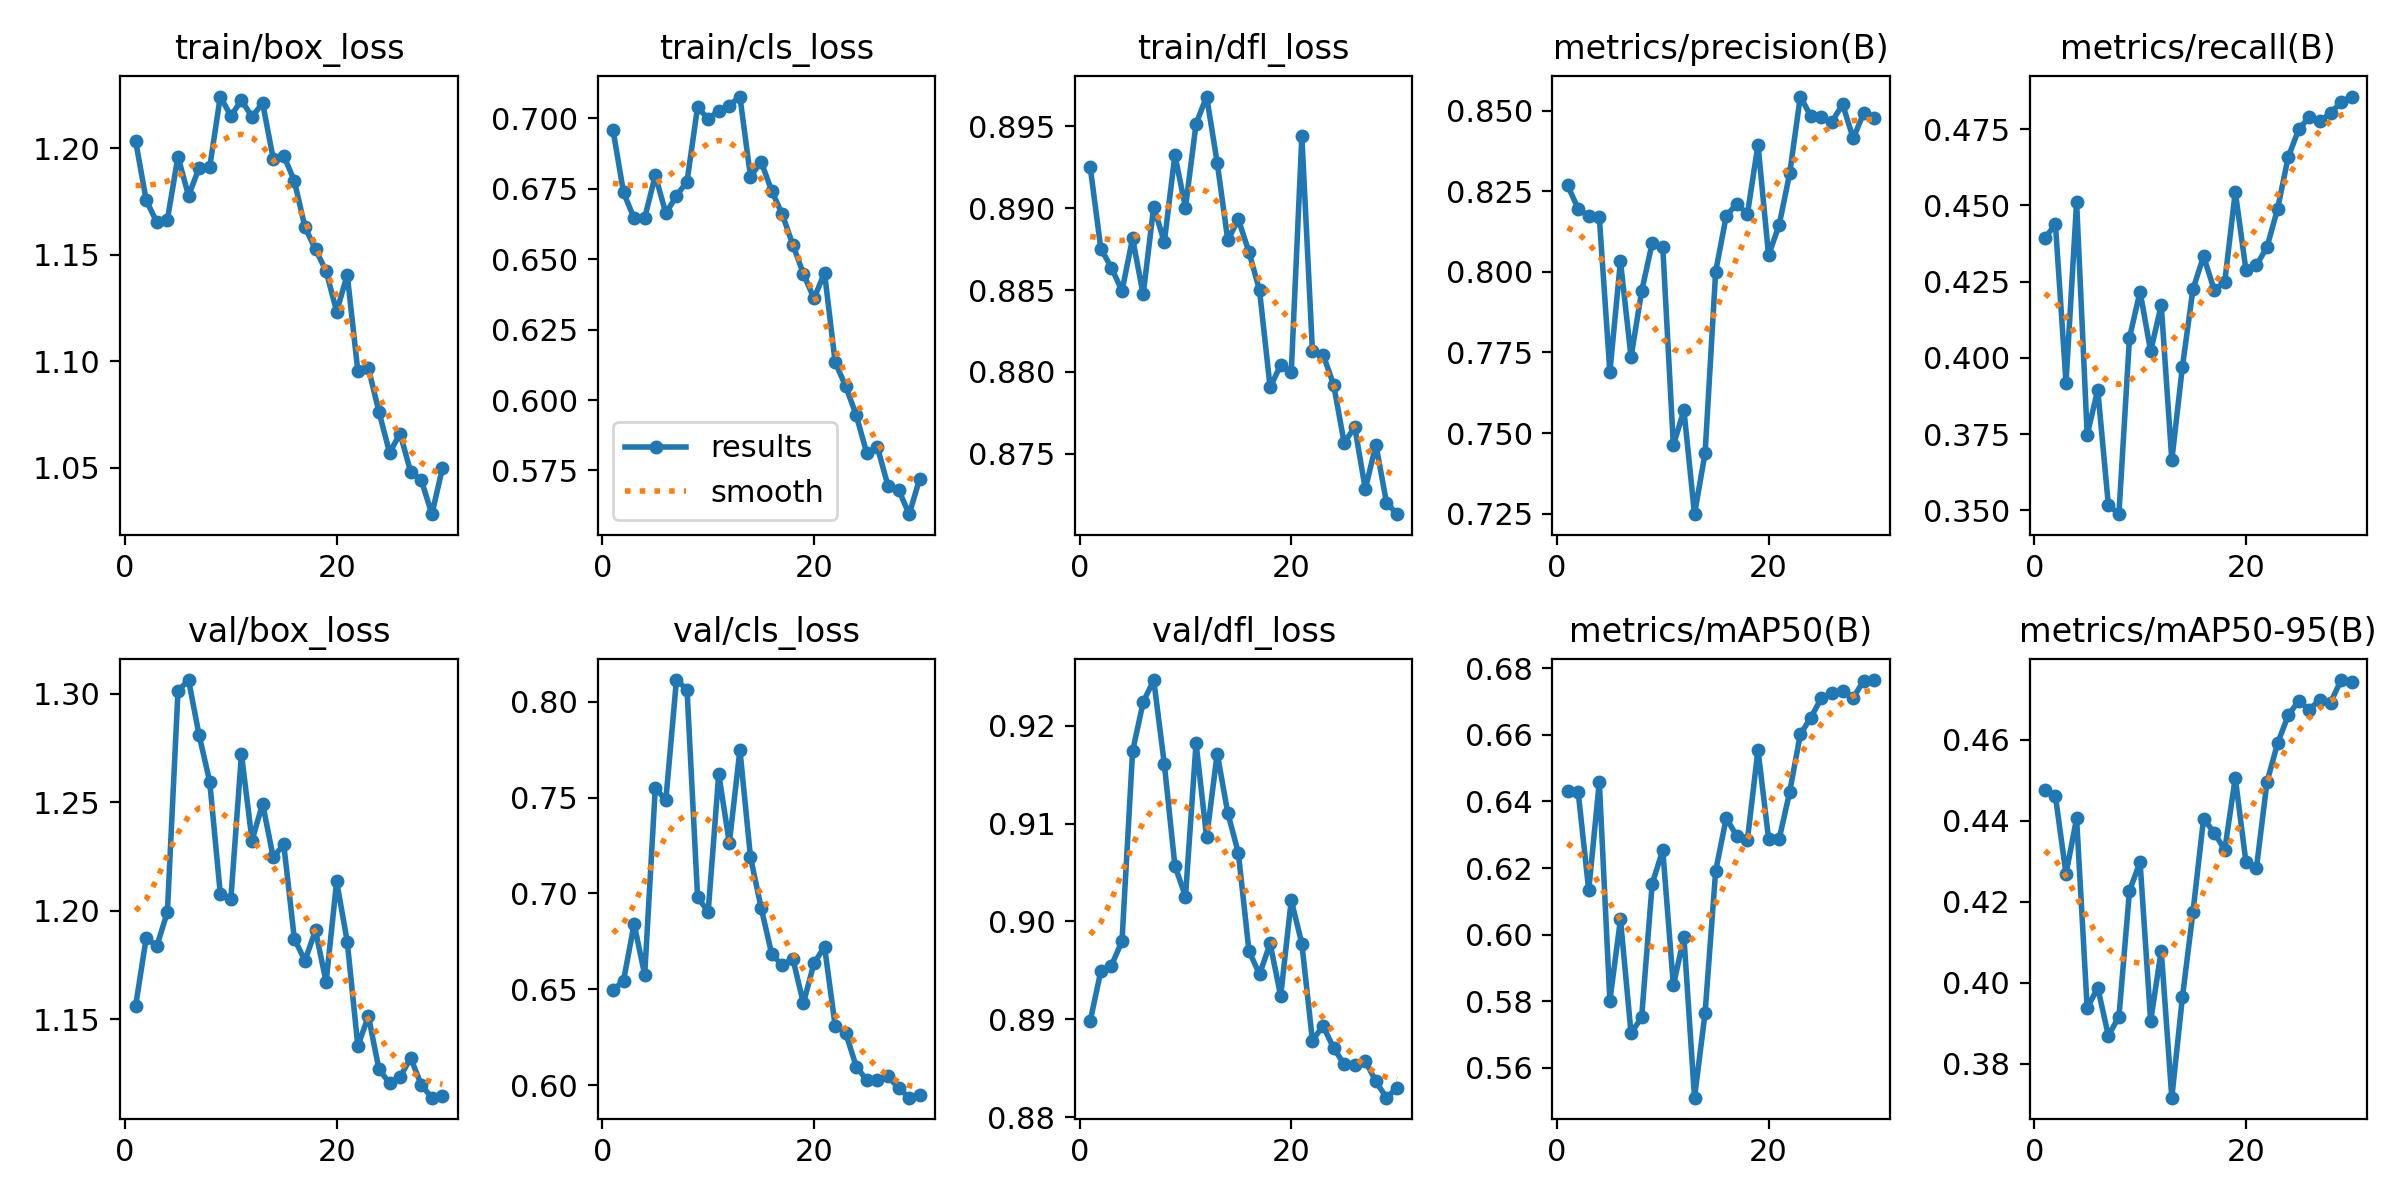

Data behind this chart, as committed beside it:
epoch, time, train/box_loss, train/cls_loss, train/dfl_loss, metrics/precision(B), metrics/recall(B), metrics/mAP50(B), metrics/mAP50-95(B), val/box_loss, val/cls_loss, val/dfl_loss, lr/pg0, lr/pg1, lr/pg2
1, 525.8, 1.203, 0.696, 0.8925, 0.8269, 0.4393, 0.6433, 0.4475, 1.156, 0.6495, 0.8898, 0.08886, 0.001237, 0.001237
2, 1055, 1.176, 0.6737, 0.8875, 0.8196, 0.4438, 0.643, 0.446, 1.188, 0.6546, 0.8949, 0.07761, 0.002481, 0.002481
3, 1578, 1.165, 0.6645, 0.8864, 0.8174, 0.3919, 0.6134, 0.4269, 1.184, 0.6841, 0.8955, 0.06632, 0.003697, 0.003697
4, 2105, 1.167, 0.6646, 0.885, 0.817, 0.451, 0.6459, 0.4405, 1.199, 0.6576, 0.898, 0.05499, 0.004865, 0.004865
5, 2630, 1.196, 0.6798, 0.8882, 0.769, 0.3747, 0.5802, 0.3937, 1.301, 0.7549, 0.9174, 0.04359, 0.005968, 0.005968
6, 3150, 1.178, 0.6663, 0.8847, 0.8034, 0.3896, 0.6046, 0.3987, 1.306, 0.7488, 0.9224, 0.03211, 0.006986, 0.006986
7, 3670, 1.191, 0.6725, 0.8901, 0.7736, 0.3518, 0.5705, 0.3869, 1.281, 0.8113, 0.9247, 0.02053, 0.007904, 0.007904
8, 4196, 1.191, 0.6776, 0.8879, 0.794, 0.3487, 0.5751, 0.3915, 1.259, 0.8064, 0.9161, 0.008832, 0.008706, 0.008706
9, 4721, 1.224, 0.704, 0.8932, 0.8089, 0.4066, 0.6153, 0.4227, 1.208, 0.6981, 0.9057, 0.008347, 0.008347, 0.008347
10, 5249, 1.215, 0.6998, 0.89, 0.8077, 0.4218, 0.6254, 0.4298, 1.206, 0.6904, 0.9025, 0.007941, 0.007941, 0.007941
11, 5771, 1.223, 0.7028, 0.8952, 0.7462, 0.4022, 0.5847, 0.3905, 1.272, 0.7623, 0.9182, 0.007502, 0.007502, 0.007502
12, 6292, 1.215, 0.7046, 0.8968, 0.7571, 0.4173, 0.5993, 0.4079, 1.232, 0.7264, 0.9086, 0.007037, 0.007037, 0.007037
13, 6816, 1.221, 0.7078, 0.8928, 0.7248, 0.3664, 0.5511, 0.3716, 1.249, 0.7749, 0.9172, 0.006549, 0.006549, 0.006549
14, 7344, 1.195, 0.6793, 0.8881, 0.7438, 0.397, 0.5765, 0.3963, 1.225, 0.7189, 0.9111, 0.006044, 0.006044, 0.006044
15, 7867, 1.197, 0.6846, 0.8893, 0.8001, 0.4225, 0.6191, 0.4174, 1.231, 0.6927, 0.907, 0.005527, 0.005527, 0.005527
16, 8390, 1.185, 0.6744, 0.8873, 0.8174, 0.4333, 0.635, 0.4405, 1.187, 0.6685, 0.897, 0.005005, 0.005005, 0.005005
17, 8916, 1.163, 0.6659, 0.885, 0.8212, 0.4224, 0.6296, 0.4371, 1.177, 0.6625, 0.8946, 0.004483, 0.004483, 0.004483
18, 9443, 1.153, 0.6552, 0.8791, 0.8179, 0.4248, 0.6285, 0.4328, 1.191, 0.6661, 0.8977, 0.003966, 0.003966, 0.003966
19, 9974, 1.142, 0.6449, 0.8804, 0.8395, 0.4545, 0.6555, 0.4506, 1.167, 0.6428, 0.8924, 0.003461, 0.003461, 0.003461
20, 10495, 1.123, 0.6361, 0.88, 0.8052, 0.429, 0.6289, 0.4299, 1.213, 0.6635, 0.9022, 0.002973, 0.002973, 0.002973
21, 11003, 1.141, 0.6452, 0.8944, 0.8146, 0.4303, 0.6287, 0.4283, 1.186, 0.6722, 0.8977, 0.002508, 0.002508, 0.002508
22, 11513, 1.095, 0.6135, 0.8813, 0.8306, 0.4364, 0.6429, 0.4496, 1.138, 0.6311, 0.8878, 0.002069, 0.002069, 0.002069
23, 12023, 1.097, 0.6049, 0.8811, 0.8544, 0.4489, 0.6601, 0.4591, 1.151, 0.6273, 0.8893, 0.001663, 0.001663, 0.001663
24, 12539, 1.076, 0.5946, 0.8792, 0.8483, 0.4658, 0.6652, 0.466, 1.127, 0.6096, 0.8871, 0.001293, 0.001293, 0.001293
25, 13056, 1.057, 0.581, 0.8757, 0.848, 0.475, 0.6711, 0.4696, 1.12, 0.6027, 0.8854, 0.000964, 0.000964, 0.000964
26, 13571, 1.066, 0.5832, 0.8766, 0.8466, 0.479, 0.6726, 0.4674, 1.123, 0.6025, 0.8853, 0.0006792, 0.0006792, 0.0006792
27, 14084, 1.048, 0.5695, 0.8728, 0.852, 0.4777, 0.6731, 0.4699, 1.132, 0.6046, 0.8857, 0.0004418, 0.0004418, 0.0004418
28, 14592, 1.044, 0.5681, 0.8756, 0.8414, 0.4802, 0.6711, 0.4691, 1.12, 0.5985, 0.8836, 0.0002545, 0.0002545, 0.0002545
29, 15104, 1.028, 0.5595, 0.872, 0.8494, 0.4839, 0.6763, 0.4747, 1.114, 0.5935, 0.882, 0.0001192, 0.0001192, 0.0001192
30, 15620, 1.05, 0.5721, 0.8713, 0.8477, 0.4857, 0.6764, 0.4742, 1.115, 0.5948, 0.883, 3.73631e-05, 3.73631e-05, 3.73631e-05
